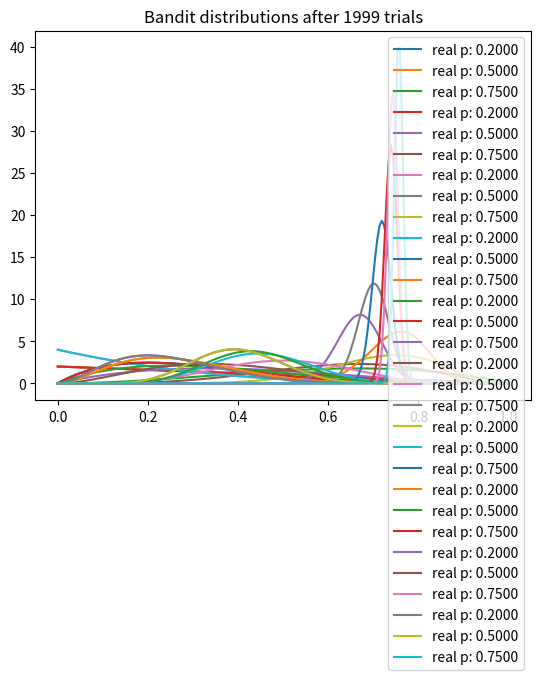

The script that saved this image:
# From the course: Bayesin Machine Learning in Python: A/B Testing
# https://deeplearningcourses.com/c/bayesian-machine-learning-in-python-ab-testing
# https://www.udemy.com/bayesian-machine-learning-in-python-ab-testing

from __future__ import print_function, division
from builtins import range
# Note: you may need to update your version of future
# sudo pip install -U future


import matplotlib.pyplot as plt
import numpy as np
from scipy.stats import beta


NUM_TRIALS = 2000
BANDIT_PROBABILITIES = [0.2, 0.5, 0.75]


class Bandit(object):
  def __init__(self, p):
    self.p = p
    self.a = 1
    self.b = 1

  def pull(self):
    return np.random.random() < self.p

  def sample(self):
    return np.random.beta(self.a, self.b)

  def update(self, x):
    self.a += x
    self.b += 1 - x


def plot(bandits, trial):
  x = np.linspace(0, 1, 200)
  for b in bandits:
    y = beta.pdf(x, b.a, b.b)
    plt.plot(x, y, label="real p: %.4f" % b.p)
  plt.title("Bandit distributions after %s trials" % trial)
  plt.legend()
  plt.show()


def experiment():
  bandits = [Bandit(p) for p in BANDIT_PROBABILITIES]

  sample_points = [5,10,20,50,100,200,500,1000,1500,1999]
  for i in range(NUM_TRIALS):

    # take a sample from each bandit
    bestb = None
    maxsample = -1
    allsamples = [] # let's collect these just to print for debugging
    for b in bandits:
      sample = b.sample()
      allsamples.append("%.4f" % sample)
      if sample > maxsample:
        maxsample = sample
        bestb = b
    if i in sample_points:
      print("current samples: %s" % allsamples)
      plot(bandits, i)

    # pull the arm for the bandit with the largest sample
    x = bestb.pull()

    # update the distribution for the bandit whose arm we just pulled
    bestb.update(x)    

experiment()